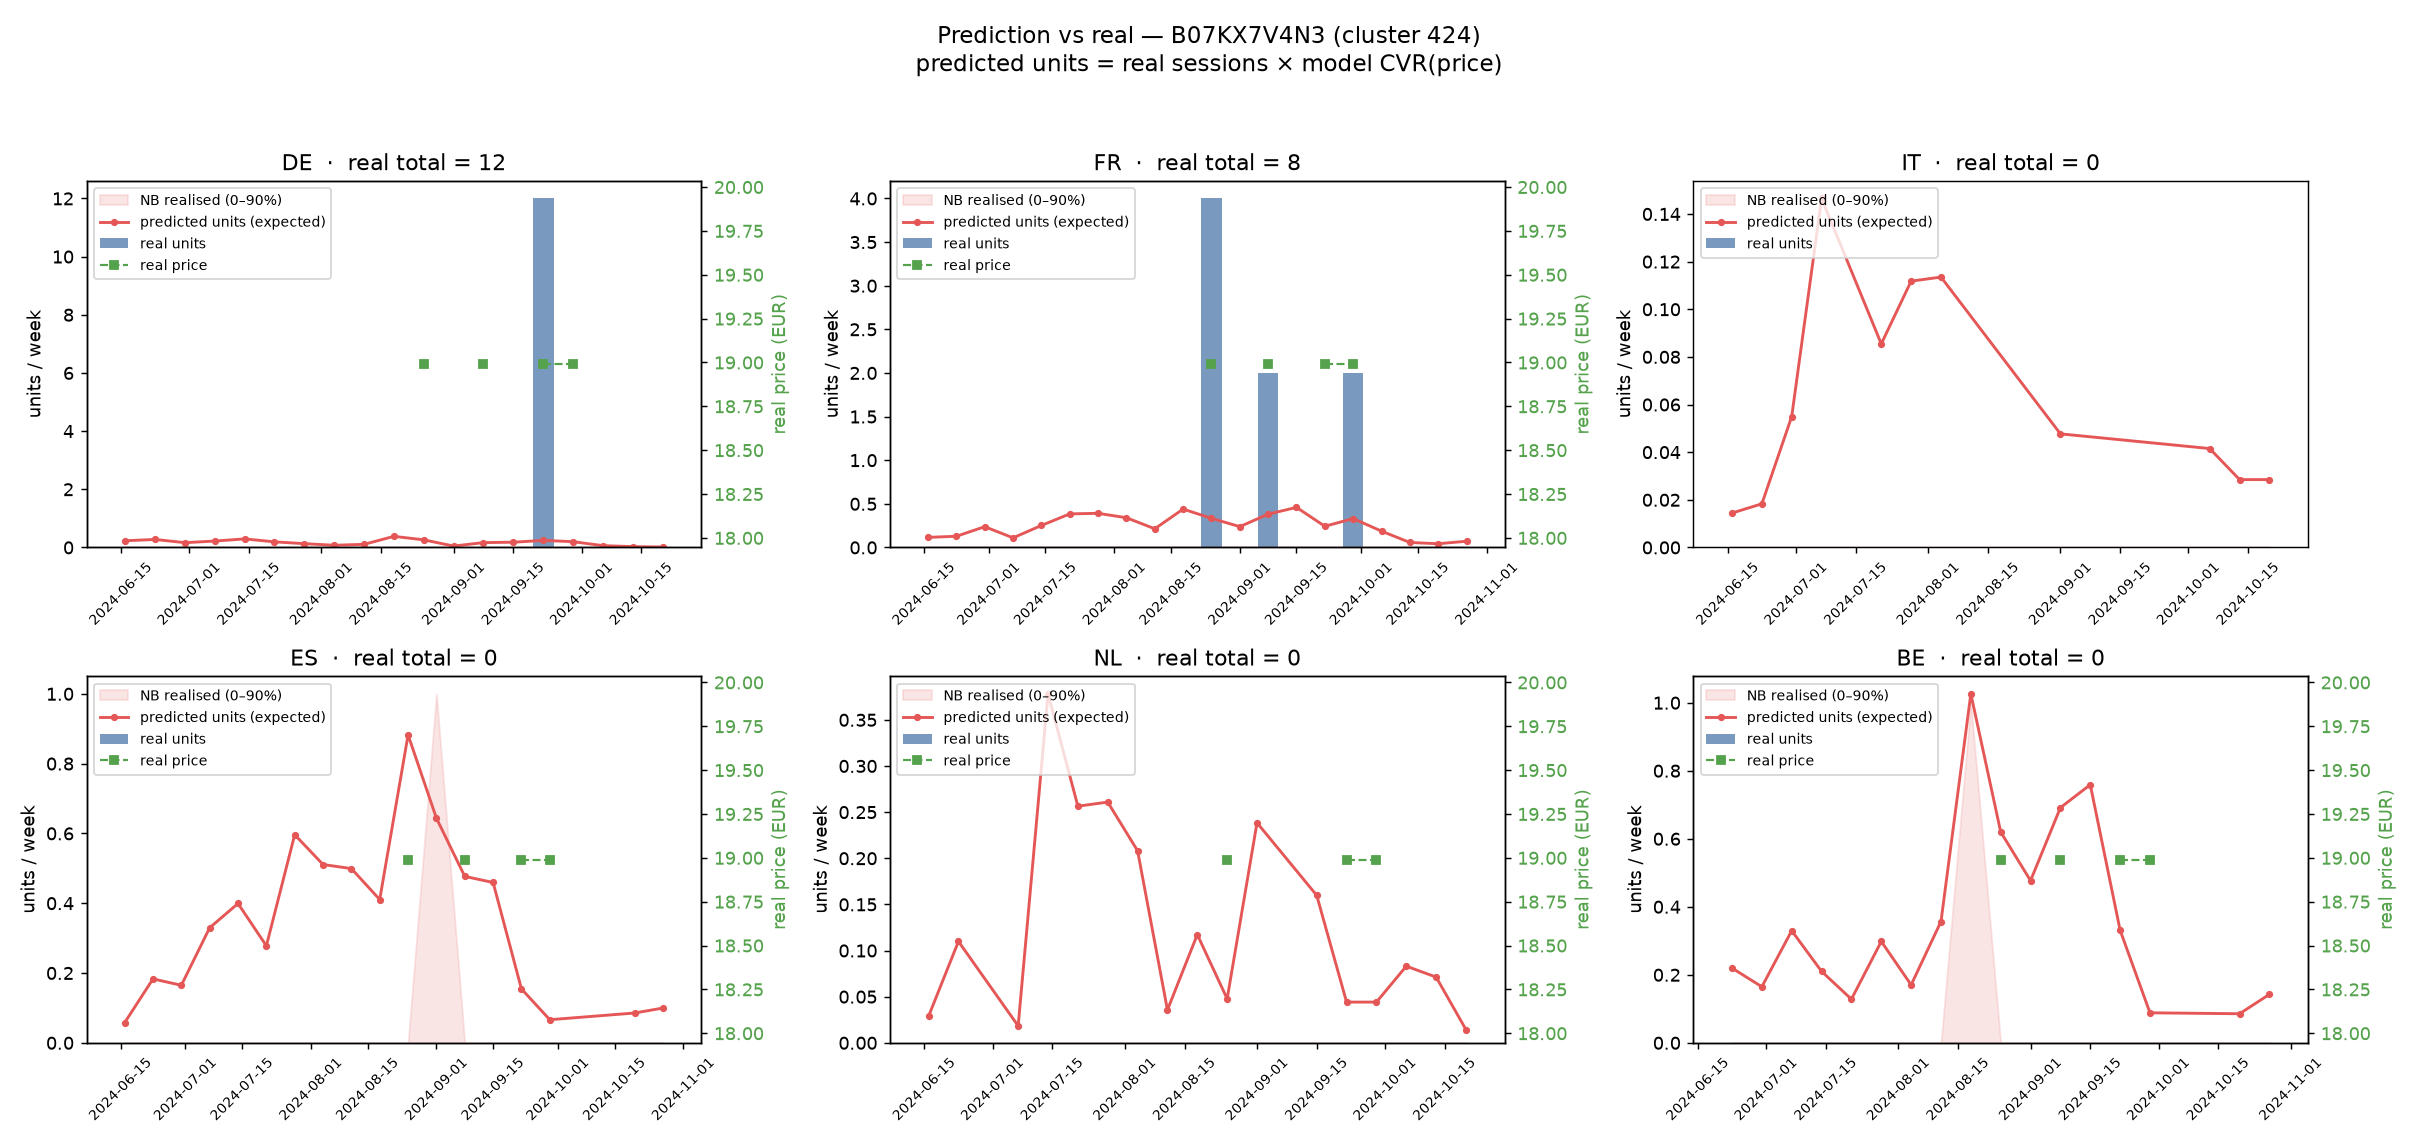

The data file committed next to this chart (first rows):
week, BE_pred_units, BE_real_price, BE_real_units, DE_pred_units, DE_real_price, DE_real_units, ES_pred_units, ES_real_price, ES_real_units, FR_pred_units, FR_real_price, FR_real_units, IT_pred_units, IT_real_units, NL_pred_units, NL_real_price, NL_real_units
2024-W24, , , , 0.231, , 0.0, 0.058, , 0.0, 0.116, , 0.0, 0.014, 0.0, 0.029, , 0.0
2024-W25, 0.22, , 0.0, 0.275, , 0.0, 0.183, , 0.0, 0.128, , 0.0, 0.018, 0.0, 0.11, , 0.0
2024-W26, 0.165, , 0.0, 0.165, , 0.0, 0.165, , 0.0, 0.238, , 0.0, 0.055, 0.0, , , 
2024-W27, 0.33, , 0.0, 0.22, , 0.0, 0.33, , 0.0, 0.11, , 0.0, 0.147, 0.0, 0.018, , 0.0
2024-W28, 0.21, , 0.0, 0.294, , 0.0, 0.399, , 0.0, 0.252, , 0.0, , , 0.378, , 0.0
2024-W29, 0.128, , 0.0, 0.192, , 0.0, 0.278, , 0.0, 0.385, , 0.0, 0.085, 0.0, 0.256, , 0.0
2024-W30, 0.298, , 0.0, 0.13, , 0.0, 0.596, , 0.0, 0.391, , 0.0, 0.112, 0.0, 0.261, , 0.0
2024-W31, 0.17, , 0.0, 0.076, , 0.0, 0.511, , 0.0, 0.341, , 0.0, 0.114, 0.0, 0.208, , 0.0
2024-W32, 0.357, , 0.0, 0.107, , 0.0, 0.499, , 0.0, 0.214, , 0.0, , , 0.036, , 0.0
2024-W33, 1.026, , 0.0, 0.381, , 0.0, 0.41, , 0.0, 0.44, , 0.0, , , 0.117, , 0.0
2024-W34, 0.62, 18.99, 0.0, 0.262, 18.99, 0.0, 0.882, 18.99, 0.0, 0.334, 18.99, 4.0, , , 0.048, 18.99, 0.0
2024-W35, 0.477, , 0.0, 0.048, , 0.0, 0.644, , 0.0, 0.238, , 0.0, 0.048, 0.0, 0.238, , 0.0
2024-W36, 0.691, 18.99, 0.0, 0.167, 18.99, 0.0, 0.477, 18.99, 0.0, 0.382, 18.99, 2.0, , , , , 
2024-W37, 0.759, , 0.0, 0.18, , 0.0, 0.459, , 0.0, 0.459, , 0.0, , , 0.16, , 0.0
2024-W38, 0.331, 18.99, 0.0, 0.243, 18.99, 12.0, 0.154, 18.99, 0.0, 0.243, 18.99, 0.0, , , 0.044, 18.99, 0.0
2024-W39, 0.088, 18.99, 0.0, 0.199, 18.99, 0.0, 0.066, 18.99, 0.0, 0.331, 18.99, 2.0, , , 0.044, 18.99, 0.0
2024-W40, , , , 0.062, , 0.0, , , , 0.187, , 0.0, 0.042, 0.0, 0.083, , 0.0
2024-W41, , , , 0.028, , 0.0, , , , 0.057, , 0.0, 0.028, 0.0, 0.071, , 0.0
2024-W42, 0.085, , 0.0, 0.014, , 0.0, 0.085, , 0.0, 0.043, , 0.0, 0.028, 0.0, 0.014, , 0.0
2024-W43, 0.142, , 0.0, , , , 0.1, , 0.0, 0.071, , 0.0, , , , , 
